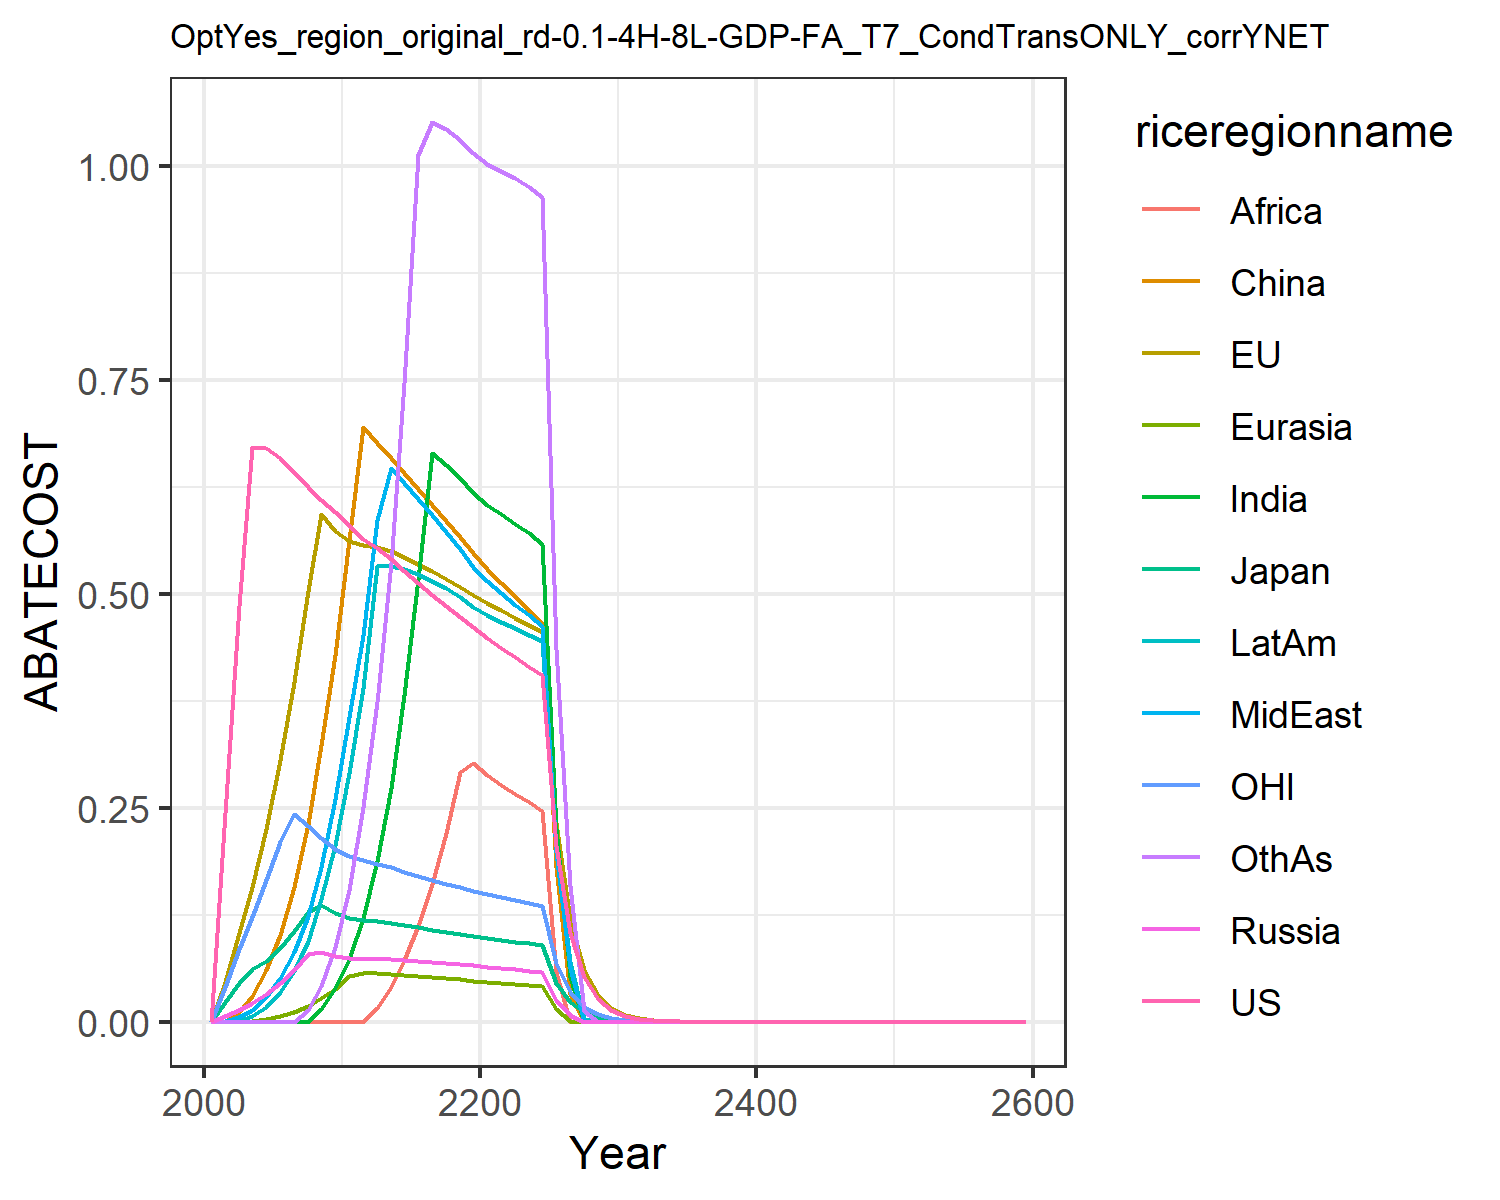

Source data for this figure (header and first rows):
0.0, 0.0, 0.0, 0.0, 0.0, 0.0, 0.0, 0.0, 0.0, 0.0, 0.0, 0.0
0.2442, 0.04677, 0.02345, 0.006167, 2.168404344971009e-19, 0.0006645, 4.336808689942018e-18, 0.000767, 1.734723475976807e-18, 8.673617379884035e-19, 0.04068, 1.734723475976807e-18
0.4853, 0.1031, 0.04544, 0.01424, 4.336808689942018e-19, 0.01093, 6.938893903907228e-18, 0.005268, 5.204170427930421e-18, 0.0003431, 0.08454, 1.734723475976807e-18
0.6714, 0.1579, 0.06142, 0.02228, 0.001054, 0.03028, 0.0, 0.01416, 0.0, 0.006312, 0.1228, 0.0
0.6704, 0.2256, 0.07097, 0.03232, 0.003148, 0.05998, 3.469446951953614e-18, 0.02943, 0.0, 0.01726, 0.1652, 6.938893903907228e-18
0.6591, 0.3053, 0.08635, 0.04491, 0.006412, 0.1009, 6.938893903907228e-18, 0.05148, 3.469446951953614e-18, 0.03425, 0.2104, 3.469446951953614e-18
0.6418, 0.3973, 0.1063, 0.06043, 0.01125, 0.1573, 3.469446951953614e-18, 0.08187, 0.0, 0.05927, 0.2429, 0.0
0.6253, 0.5035, 0.128, 0.07866, 0.01805, 0.2309, 0.0, 0.124, 0.0, 0.09483, 0.2282, 0.01403
0.6098, 0.593, 0.1361, 0.08091, 0.02714, 0.3229, 0.01471, 0.1809, 1.3877787807814457e-17, 0.1433, 0.2147, 0.04212
0.5955, 0.5732, 0.1272, 0.07629, 0.03848, 0.4289, 0.03887, 0.2601, 1.3877787807814457e-17, 0.207, 0.2023, 0.08748
0.5805, 0.5614, 0.1218, 0.07392, 0.05372, 0.5629, 0.07366, 0.3562, 0.0, 0.2901, 0.1938, 0.154
0.5637, 0.5566, 0.119, 0.07346, 0.05683, 0.6945, 0.1215, 0.4514, 6.938893903907228e-18, 0.3905, 0.1885, 0.2512
0.5541, 0.5552, 0.1176, 0.07348, 0.05648, 0.6766, 0.1877, 0.5867, 0.01662, 0.5327, 0.1847, 0.3733
0.5412, 0.5502, 0.1155, 0.07294, 0.05575, 0.6587, 0.2732, 0.6472, 0.0402, 0.5325, 0.1802, 0.5357
0.5272, 0.5433, 0.113, 0.0721, 0.05479, 0.6408, 0.382, 0.6299, 0.07157, 0.5289, 0.1755, 0.7464
0.513, 0.5352, 0.1104, 0.07106, 0.05368, 0.6228, 0.5178, 0.6114, 0.1116, 0.523, 0.1707, 1.013
0.4991, 0.5265, 0.1078, 0.0699, 0.05243, 0.6044, 0.6644, 0.5921, 0.1611, 0.5154, 0.166, 1.051
0.4858, 0.5174, 0.1052, 0.06863, 0.05108, 0.5857, 0.6506, 0.5722, 0.2209, 0.5063, 0.1615, 1.043
0.4731, 0.5081, 0.1027, 0.06728, 0.04964, 0.5667, 0.6352, 0.5521, 0.2915, 0.4961, 0.1572, 1.031
0.4609, 0.4987, 0.1002, 0.06587, 0.04812, 0.5475, 0.6183, 0.5319, 0.302, 0.4848, 0.153, 1.015
0.449, 0.4896, 0.09793, 0.06439, 0.04669, 0.5295, 0.6039, 0.5146, 0.2882, 0.475, 0.1491, 1.003
0.4372, 0.4809, 0.09573, 0.06284, 0.04536, 0.5131, 0.5928, 0.5006, 0.2764, 0.4675, 0.1454, 0.9945
0.4259, 0.4724, 0.09363, 0.06127, 0.04404, 0.4971, 0.5819, 0.4875, 0.2664, 0.46, 0.1419, 0.9857
0.415, 0.4639, 0.0916, 0.05967, 0.0427, 0.4812, 0.5707, 0.4747, 0.2566, 0.4524, 0.1385, 0.9757
0.4047, 0.4557, 0.08965, 0.05808, 0.04134, 0.4654, 0.5588, 0.4621, 0.2467, 0.4444, 0.1353, 0.9643
0.2048, 0.2322, 0.04554, 0.02501, 0.01514, 0.1805, 0.2261, 0.1989, 0.05818, 0.1983, 0.06859, 0.4351
0.1037, 0.1183, 0.02313, 0.007911, 0.00143, 0.03228, 0.05185, 0.06281, 0.0, 0.07034, 0.03478, 0.1588
0.05252, 0.06025, 0.01175, 0.0, 0.0, 0.0, 0.0, 0.0, 0.0, 0.003031, 0.01764, 0.01308
0.02661, 0.03069, 0.005974, 0.0, 0.0, 0.0, 0.0, 0.0, 0.0, 0.0, 0.008954, 0.0
0.0135, 0.01564, 0.003038, 0.0, 0.0, 0.0, 0.0, 0.0, 0.0, 0.0, 0.004547, 0.0
0.006832, 0.007951, 0.001542, 0.0, 0.0, 0.0, 0.0, 0.0, 0.0, 0.0, 0.002304, 0.0
0.003451, 0.004028, 0.0007798, 0.0, 0.0, 0.0, 0.0, 0.0, 0.0, 0.0, 0.001164, 0.0
0.001742, 0.002038, 0.000394, 0.0, 0.0, 0.0, 0.0, 0.0, 0.0, 0.0, 0.0005877, 0.0
0.0008785, 0.00103, 0.000199, 0.0, 0.0, 0.0, 0.0, 0.0, 0.0, 0.0, 0.0002965, 0.0
0.000443, 0.0005205, 0.0001004, 0.0, 0.0, 0.0, 0.0, 0.0, 0.0, 0.0, 0.0001495, 0.0
0.0002233, 0.0002629, 5.066939073677244e-5, 0.0, 0.0, 0.0, 0.0, 0.0, 0.0, 0.0, 7.536865684666209e-5, 0.0
0.0001126, 0.0001327, 2.556159907444906e-5, 0.0, 0.0, 0.0, 0.0, 0.0, 0.0, 0.0, 3.799119564424027e-5, 0.0
5.675701476638634e-5, 6.699290890076941e-5, 1.2893551012621034e-5, 0.0, 0.0, 0.0, 0.0, 0.0, 0.0, 0.0, 1.9148554302671993e-5, 0.0
2.8609825965814163e-5, 3.380820563090198e-5, 6.5030127982329056e-6, 0.0, 0.0, 0.0, 0.0, 0.0, 0.0, 0.0, 9.650794514540548e-6, 0.0
1.442124395611254e-5, 1.7058669505571074e-5, 3.279621768929525e-6, 0.0, 0.0, 0.0, 0.0, 0.0, 0.0, 0.0, 4.863757268880649e-6, 0.0
7.269179294534712e-6, 8.60612620020831e-6, 1.653888045367271e-6, 0.0, 0.0, 0.0, 0.0, 0.0, 0.0, 0.0, 2.451133501793475e-6, 0.0
3.6640795478154444e-6, 4.341273779220964e-6, 8.339993943950444e-7, 0.0, 0.0, 0.0, 0.0, 0.0, 0.0, 0.0, 1.235238897485803e-6, 0.0
1.8468925053332353e-6, 2.1896714386182963e-6, 4.20537825105342e-7, 0.0, 0.0, 0.0, 0.0, 0.0, 0.0, 0.0, 6.224794867408155e-7, 0.0
9.309295078744601e-7, 1.104329802579959e-6, 2.1204456900019025e-7, 0.0, 0.0, 0.0, 0.0, 0.0, 0.0, 0.0, 3.1368313354964066e-7, 0.0
4.692347909896168e-7, 5.569042207268758e-7, 1.0691370915131924e-7, 0.0, 0.0, 0.0, 0.0, 0.0, 0.0, 0.0, 1.580701008978427e-7, 0.0
2.3651664616457174e-7, 2.8081971474744195e-7, 5.390451005505712e-8, 0.0, 0.0, 0.0, 0.0, 0.0, 0.0, 0.0, 7.965281884824307e-8, 0.0
1.1921508748793256e-7, 1.4159346368169196e-7, 2.7177122232891095e-8, 0.0, 0.0, 0.0, 0.0, 0.0, 0.0, 0.0, 4.0137084324703136e-8, 0.0
6.008950969087224e-8, 7.138881890214804e-8, 1.3701546051408374e-8, 0.0, 0.0, 0.0, 0.0, 0.0, 0.0, 0.0, 2.0224794095713897e-8, 0.0
3.02875379888448e-8, 3.5990770344119775e-8, 6.907555907093142e-9, 0.0, 0.0, 0.0, 0.0, 0.0, 0.0, 0.0, 1.0190989416190074e-8, 0.0
1.5266065416534686e-8, 1.8143805032956488e-8, 3.4823215200836716e-9, 0.0, 0.0, 0.0, 0.0, 0.0, 0.0, 0.0, 5.135028515605888e-9, 0.0
7.694636044216415e-9, 9.146269391002708e-9, 1.7555118690649076e-9, 0.0, 0.0, 0.0, 0.0, 0.0, 0.0, 0.0, 2.587402125707995e-9, 0.0
3.8783487585507616e-9, 4.6104138126057875e-9, 8.849726972807258e-10, 0.0, 0.0, 0.0, 0.0, 0.0, 0.0, 0.0, 1.303706532503641e-9, 0.0
1.954805108599426e-9, 2.323902269776981e-9, 4.4611606852905406e-10, 0.0, 0.0, 0.0, 0.0, 0.0, 0.0, 0.0, 6.56887286382286e-10, 0.0
9.852760467629775e-10, 1.1713304109934337e-9, 2.2488391338113074e-10, 0.0, 0.0, 0.0, 0.0, 0.0, 0.0, 0.0, 3.30976550434289e-10, 0.0
4.966040722465846e-10, 5.903723540931464e-10, 1.1336057290061056e-10, 0.0, 0.0, 0.0, 0.0, 0.0, 0.0, 0.0, 1.6676280267102086e-10, 0.0
2.5029983786476473e-10, 2.9754930266339724e-10, 5.7142512781574596e-11, 0.0, 0.0, 0.0, 0.0, 0.0, 0.0, 0.0, 8.402276359041712e-11, 0.0
1.2615627431787878e-10, 1.4996136005701516e-10, 2.8803866939260082e-11, 0.0, 0.0, 0.0, 0.0, 0.0, 0.0, 0.0, 4.233414247834362e-11, 0.0
6.358507626297535e-11, 7.557677975334335e-11, 1.4519005790394648e-11, 0.0, 0.0, 0.0, 0.0, 0.0, 0.0, 0.0, 2.1329506241585156e-11, 0.0
3.2047905983777975e-11, 3.8087892787716574e-11, 7.318431394057836e-12, 0.0, 0.0, 0.0, 0.0, 0.0, 0.0, 0.0, 1.0746505260043799e-11, 0.0
1.6152595082506157e-11, 1.919446188210372e-11, 3.688880354851169e-12, 0.0, 0.0, 0.0, 0.0, 0.0, 0.0, 0.0, 5.4143996047495004e-12, 0.0
